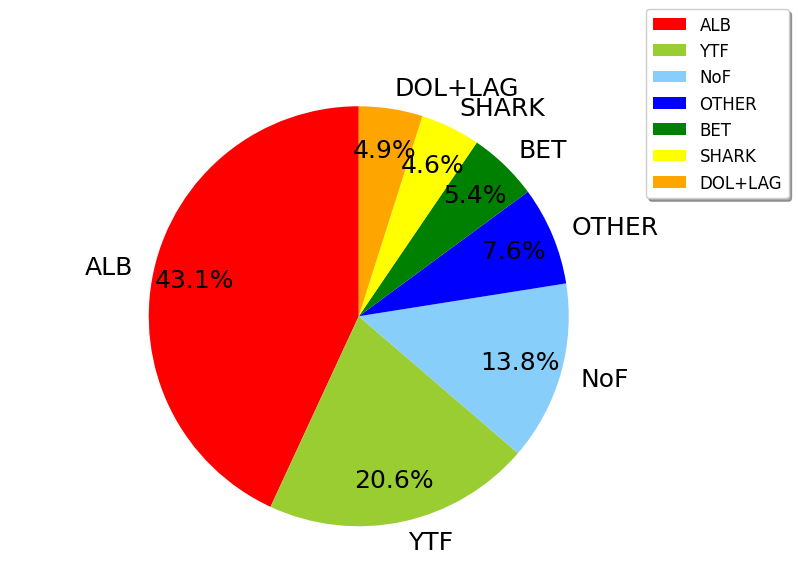

Reproduce this figure in Python.
#coding=utf-8
from matplotlib import pyplot as plt 

#调节图形大小，宽，高
plt.figure(num=1,figsize=(9,6))
plt.rc('font', family='STXihei', size=18)
#定义饼状图的标签，标签是列表
labels = [u'ALB',u'YTF',u'NoF',u'OTHER',u'BET',u'SHARK',u'DOL+LAG']
#每个标签占多大，会自动去算百分比
sizes = [43.1,20.6,13.8,7.6,5.4,4.6,4.9]
colors = ['red','yellowgreen','lightskyblue','blue','green','yellow','orange']
#将某部分爆炸出来， 使用括号，将第一块分割出来，数值的大小是分割出来的与其他两块的间隙
# explode = (0.05,0,0,0,0,0)

#patches,l_text,
p_text = plt.pie(sizes,labels=labels,colors=colors,
                                labeldistance = 1.1,autopct = '%3.1f%%',shadow = False,
                                startangle = 90,pctdistance = 0.8)

#labeldistance，文本的位置离远点有多远，1.1指1.1倍半径的位置
#autopct，圆里面的文本格式，%3.1f%%表示小数有三位，整数有一位的浮点数
#shadow，饼是否有阴影
#startangle，起始角度，0，表示从0开始逆时针转，为第一块。一般选择从90度开始比较好看
#pctdistance，百分比的text离圆心的距离
#patches, l_texts, p_texts，为了得到饼图的返回值，p_texts饼图内部文本的，l_texts饼图外label的文本

#改变文本的大小
#方法是把每一个text遍历。调用set_size方法设置它的属性
# for t in l_text:
#     t.set_size=(800)
# for t in p_text:
#     t.set_size=(800)
# 设置x，y轴刻度一致，这样饼图才能是圆的
plt.axis('equal')
#plt.legend()
plt.legend(loc='center left',prop={'size':12}, bbox_to_anchor=(0.90,0.96),ncol=1,fancybox=True,shadow=True)
#plt.show()
plt.savefig('train_data.png', format='png')
